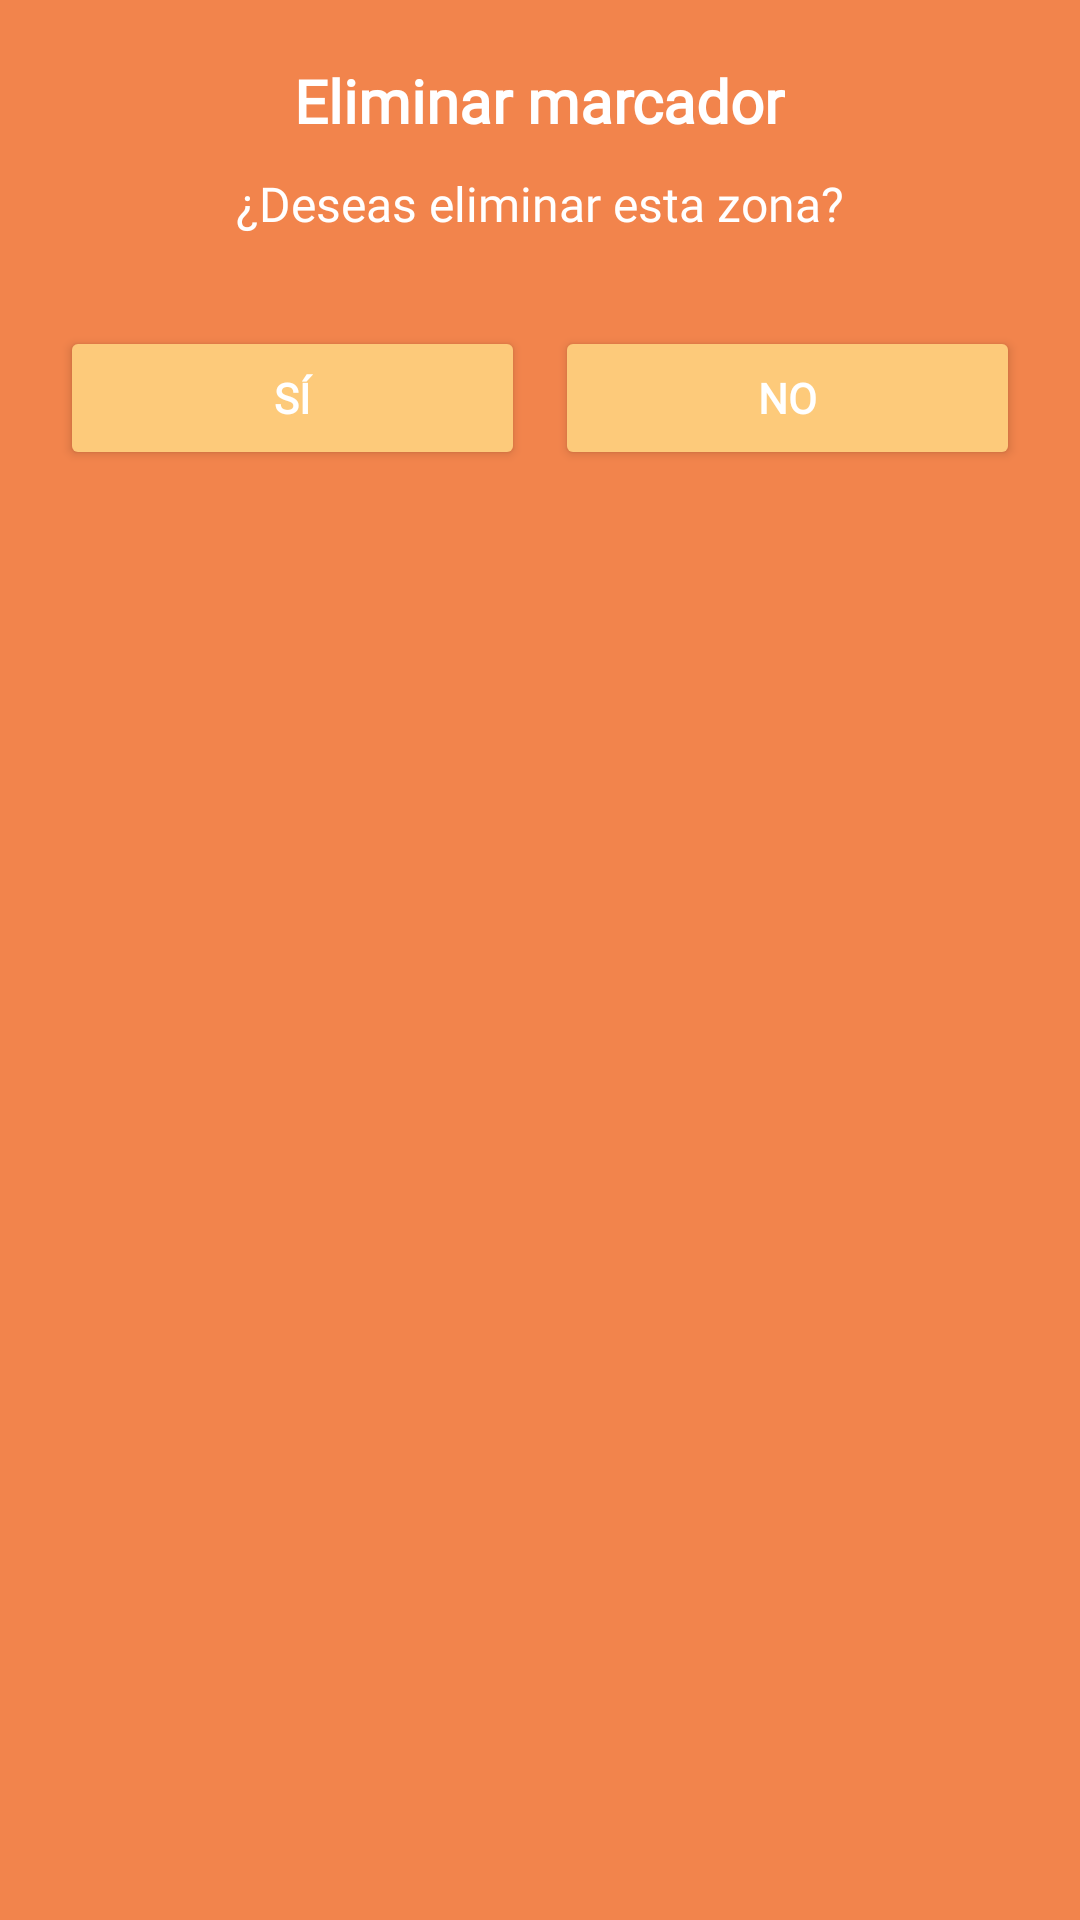

The Android layout XML behind this screen, and the referenced resources:
<!-- AndroidManifest.xml: application theme Theme.IGNIS_PTC -->
<!-- res/layout/dialog_eliminar_zona.xml -->
<?xml version="1.0" encoding="utf-8"?>
<LinearLayout xmlns:android="http://schemas.android.com/apk/res/android"
    android:layout_width="match_parent"
    android:layout_height="wrap_content"
    android:orientation="vertical"
    android:background="@color/naranjaDos"
    android:padding="20dp"
    android:gravity="center_horizontal">

    
    <TextView
        android:id="@+id/txtDialogTitle"
        android:layout_width="wrap_content"
        android:layout_height="wrap_content"
        android:fontFamily="@font/cabin_bold"
        android:text="Eliminar marcador"
        android:textSize="20sp"
        android:textColor="@color/white"
        android:textStyle="bold"
        android:layout_gravity="center"
        android:paddingBottom="10dp" />

    
    <TextView
        android:id="@+id/txtDialogMessage"
        android:layout_width="wrap_content"
        android:layout_height="wrap_content"
        android:layout_gravity="center"
        android:layout_marginBottom="20dp"
        android:fontFamily="@font/cabin"
        android:text="¿Deseas eliminar esta zona?"
        android:textColor="@color/white"
        android:textSize="16sp" />

    
    <LinearLayout
        android:layout_width="match_parent"
        android:layout_height="wrap_content"
        android:orientation="horizontal"
        android:gravity="center"
        android:weightSum="2"
        android:paddingTop="10dp">

        
        <Button
            android:id="@+id/btnYes"
            android:layout_width="0dp"
            android:layout_height="wrap_content"
            android:layout_weight="1"
            android:backgroundTint="@color/naranja"
            android:text="Sí"
            android:textColor="@android:color/white"
            android:textStyle="bold"
            android:fontFamily="@font/cabin_bold"
            android:layout_marginEnd="10dp" />

        
        <Button
            android:id="@+id/btnNo"
            android:layout_width="0dp"
            android:layout_height="wrap_content"
            android:layout_weight="1"
            android:backgroundTint="@color/naranja"
            android:fontFamily="@font/cabin_bold"
            android:text="No"
            android:textColor="@color/white"
            android:textStyle="bold" />
    </LinearLayout>

</LinearLayout>
<!-- resources referenced by this layout -->
<resources>
  <color name="naranja">#FDCA7A</color>
  <color name="naranjaDos">#F2844C</color>
  <color name="white">#FFFFFFFF</color>
  <style name="Theme.IGNIS_PTC" parent="Theme.MaterialComponents.DayNight.DarkActionBar">
          
          <item name="colorPrimary">@color/purple_500</item>
          <item name="colorPrimaryVariant">@color/purple_700</item>
          <item name="colorOnPrimary">@color/white</item>
          
          <item name="colorSecondary">@color/teal_200</item>
          <item name="colorSecondaryVariant">@color/teal_700</item>
          <item name="colorOnSecondary">@color/black</item>
          
          <item name="android:statusBarColor">?attr/colorPrimaryVariant</item>
          
      </style>
  <color name="purple_500">#FF6200EE</color>
  <color name="purple_700">#FF3700B3</color>
  <color name="teal_200">#FF03DAC5</color>
  <color name="teal_700">#FF018786</color>
  <color name="black">#FF000000</color>
</resources>
